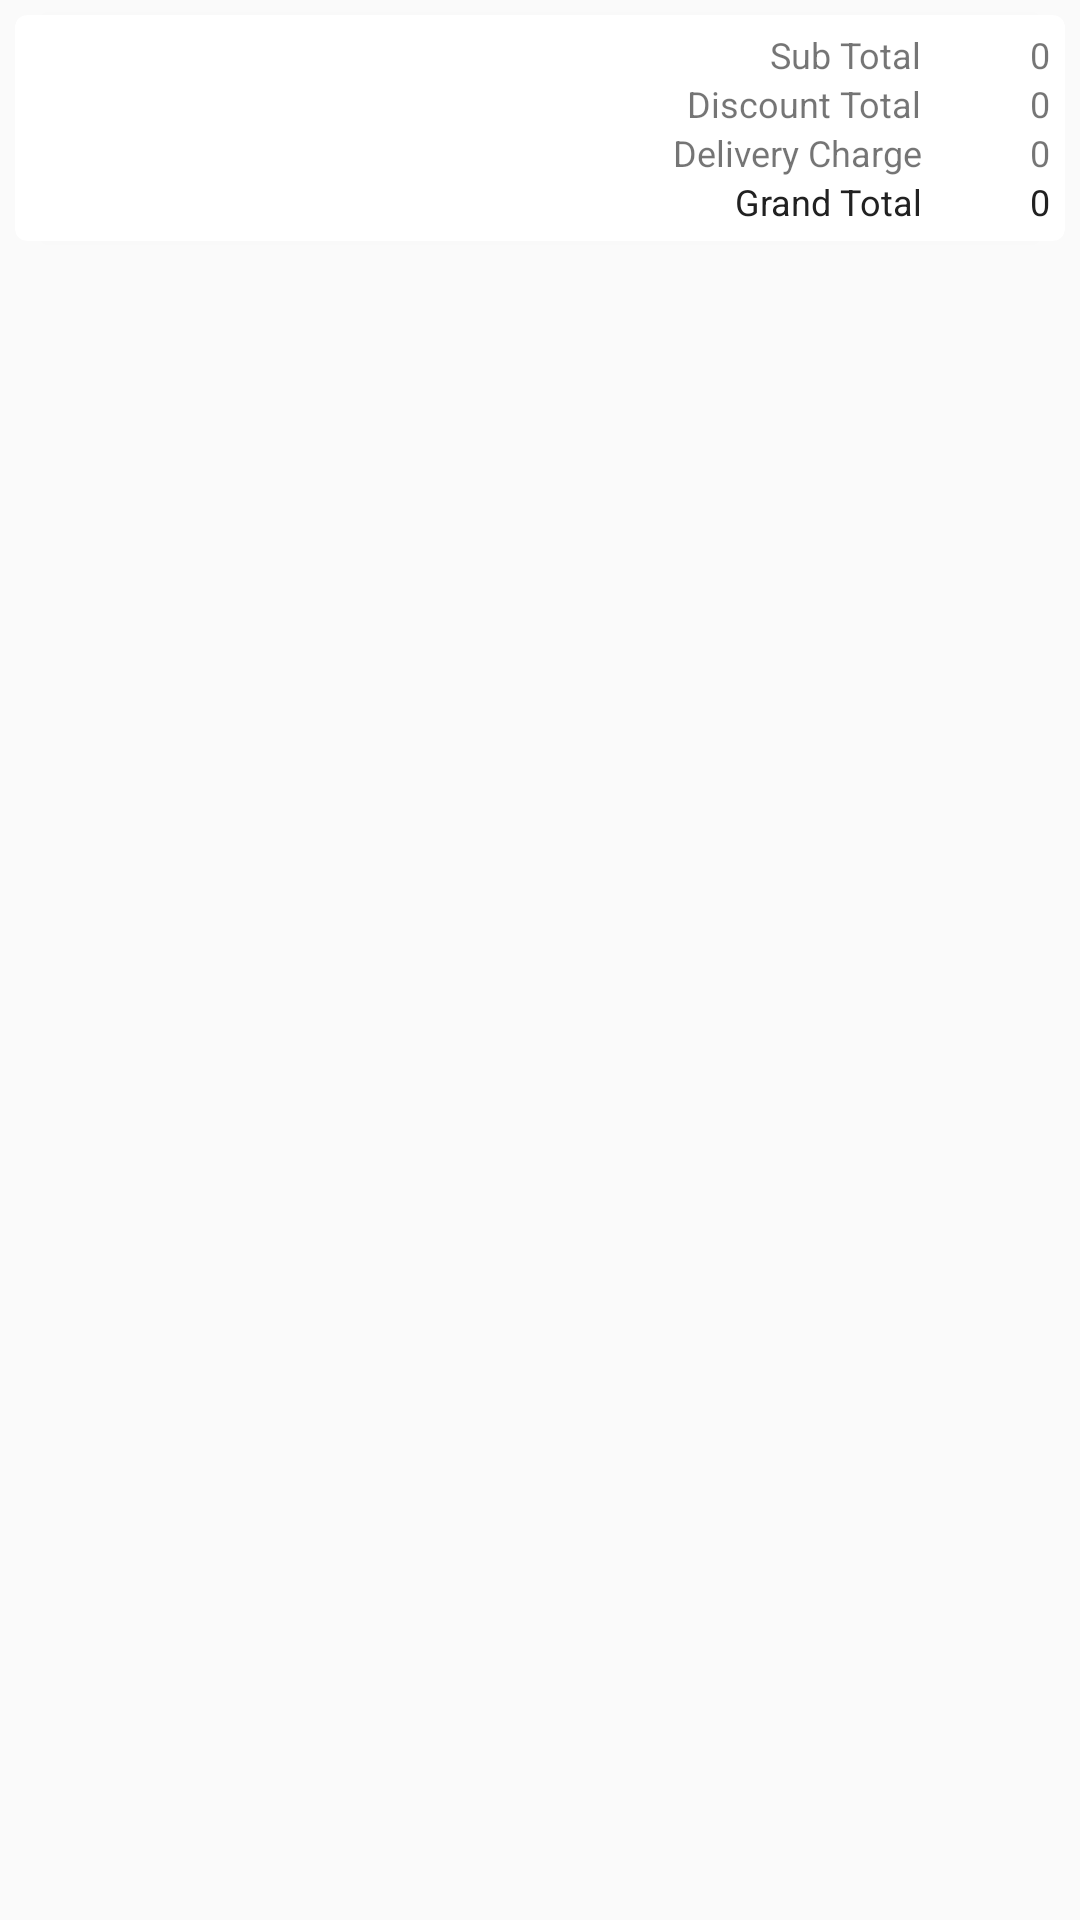

Android layout source for this screen:
<!-- AndroidManifest.xml: application theme MyTheme -->
<!-- res/layout/header_item.xml -->
<?xml version="1.0" encoding="utf-8"?>
<LinearLayout
    xmlns:android="http://schemas.android.com/apk/res/android"
    xmlns:card_view="http://schemas.android.com/apk/res-auto"
    android:orientation="vertical"
    android:layout_width="match_parent"
    android:layout_height="match_parent">

    <android.support.v7.widget.CardView
        xmlns:android="http://schemas.android.com/apk/res/android"
        xmlns:card_view="http://schemas.android.com/apk/res-auto"
        android:orientation="vertical"
        android:id="@+id/cardlist_item"
        android:layout_width="match_parent"
        android:layout_height="wrap_content"
        card_view:cardElevation="@dimen/cardview_default_elevation"
        android:foreground="?android:attr/selectableItemBackground"
        card_view:cardCornerRadius="4dp"
        android:layout_marginLeft="5dp"
        android:layout_marginRight="5dp"
        android:layout_marginTop="5dp"
        android:layout_marginBottom="5dp" >


        <LinearLayout
            android:layout_width="match_parent"
            android:layout_height="wrap_content"
            android:padding="5dp"
            android:orientation="horizontal" >

            <LinearLayout
                android:layout_width="wrap_content"
                android:layout_height="wrap_content"
                android:layout_weight="1"
                android:gravity="right"
                android:paddingRight="20dp"
                android:orientation="vertical" >

                <TextView
                    android:layout_width="wrap_content"
                    android:layout_height="wrap_content"
                    android:textSize="12dp"
                    android:text="Sub Total"
                    android:singleLine="true" />

                <TextView
                    android:layout_width="wrap_content"
                    android:layout_height="wrap_content"
                    android:textSize="12dp"
                    android:text="Discount Total"
                    android:singleLine="true" />

                <TextView
                    android:layout_width="wrap_content"
                    android:layout_height="wrap_content"
                    android:textSize="12dp"
                    android:text="Delivery Charge"
                    android:singleLine="true" />

                <TextView
                    android:layout_width="wrap_content"
                    android:layout_height="wrap_content"
                    android:textSize="12dp"
                    android:text="Grand Total"
                    android:textColor="@color/myTextPrimaryColor"
                    android:singleLine="true" />

            </LinearLayout>


            <LinearLayout
                android:layout_width="wrap_content"
                android:layout_height="wrap_content"
                android:gravity="right"
                android:orientation="vertical" >

                <LinearLayout
                    android:id="@+id/sub_total_layout"
                    android:layout_width="wrap_content"
                    android:layout_height="wrap_content"
                    android:orientation="horizontal" >

                    <ImageView
                        android:layout_width="16dp"
                        android:layout_height="16dp"
                        android:paddingTop="3dp"
                        android:contentDescription="@string/image_preview"
                        android:src="@drawable/ic_currency_inr_grey600_18dp" />

                    <TextView
                        android:id="@+id/sub_total"
                        android:layout_width="wrap_content"
                        android:layout_height="wrap_content"
                        android:textSize="12dp"
                        android:text="0"
                        android:singleLine="true" />

                </LinearLayout>


                <LinearLayout
                    android:id="@+id/discount_layout"
                    android:layout_width="wrap_content"
                    android:layout_height="wrap_content"
                    android:orientation="horizontal" >

                    <ImageView
                        android:layout_width="16dp"
                        android:layout_height="16dp"
                        android:paddingTop="3dp"
                        android:contentDescription="@null"
                        android:src="@drawable/ic_currency_inr_grey600_18dp" />

                    <TextView
                        android:id="@+id/discount"
                        android:layout_width="wrap_content"
                        android:layout_height="wrap_content"
                        android:textSize="12dp"
                        android:text="0"
                        android:singleLine="true" />

                </LinearLayout>



                <LinearLayout
                    android:id="@+id/delivery_charge_layout"
                    android:layout_width="wrap_content"
                    android:layout_height="wrap_content"
                    android:orientation="horizontal" >

                    <ImageView
                        android:id="@+id/delivery_charge_currency_symbol"
                        android:layout_width="16dp"
                        android:layout_height="16dp"
                        android:paddingTop="3dp"
                        android:contentDescription="@string/image_preview"
                        android:src="@drawable/ic_currency_inr_grey600_18dp" />

                    <TextView
                        android:id="@+id/delivery_charge"
                        android:layout_width="wrap_content"
                        android:layout_height="wrap_content"
                        android:textSize="12dp"
                        android:text="0"
                        android:singleLine="true" />

                </LinearLayout>


                <LinearLayout
                    android:id="@+id/total_layout"
                    android:layout_width="wrap_content"
                    android:layout_height="wrap_content"
                    android:orientation="horizontal" >

                    <ImageView
                        android:layout_width="16dp"
                        android:layout_height="16dp"
                        android:paddingTop="3dp"
                        android:contentDescription="@string/image_preview"
                        android:src="@drawable/ic_currency_inr_black_18dp" />

                    <TextView
                        android:id="@+id/total"
                        android:layout_width="wrap_content"
                        android:layout_height="wrap_content"
                        android:textSize="12dp"
                        android:text="0"
                        android:textColor="@color/myTextPrimaryColor"
                        android:singleLine="true" />

                </LinearLayout>

            </LinearLayout>

        </LinearLayout>

    </android.support.v7.widget.CardView>

</LinearLayout>
<!-- resources referenced by this layout -->
<resources>
  <color name="myTextPrimaryColor">#212121</color>
  <string name="image_preview">Image Preview</string>
  <style name="MyTheme" parent="Base.MyTheme" />
  <style name="Base.MyTheme" parent="Theme.AppCompat.Light.NoActionBar">
          <item name="colorPrimary">@color/myPrimaryColor</item>
          <item name="colorPrimaryDark">@color/myPrimaryDarkColor</item>
          <item name="colorAccent">@color/myPrimaryColor</item>
          <item name="windowActionBar">false</item>
          <item name="windowActionBarOverlay">true</item>
          <item name="windowNoTitle">true</item>
          <item name="android:windowBackground">@color/background_material_light</item>
      </style>
  <color name="myPrimaryColor">#e34434</color>
  <color name="myPrimaryDarkColor">#e0301e</color>
</resources>
